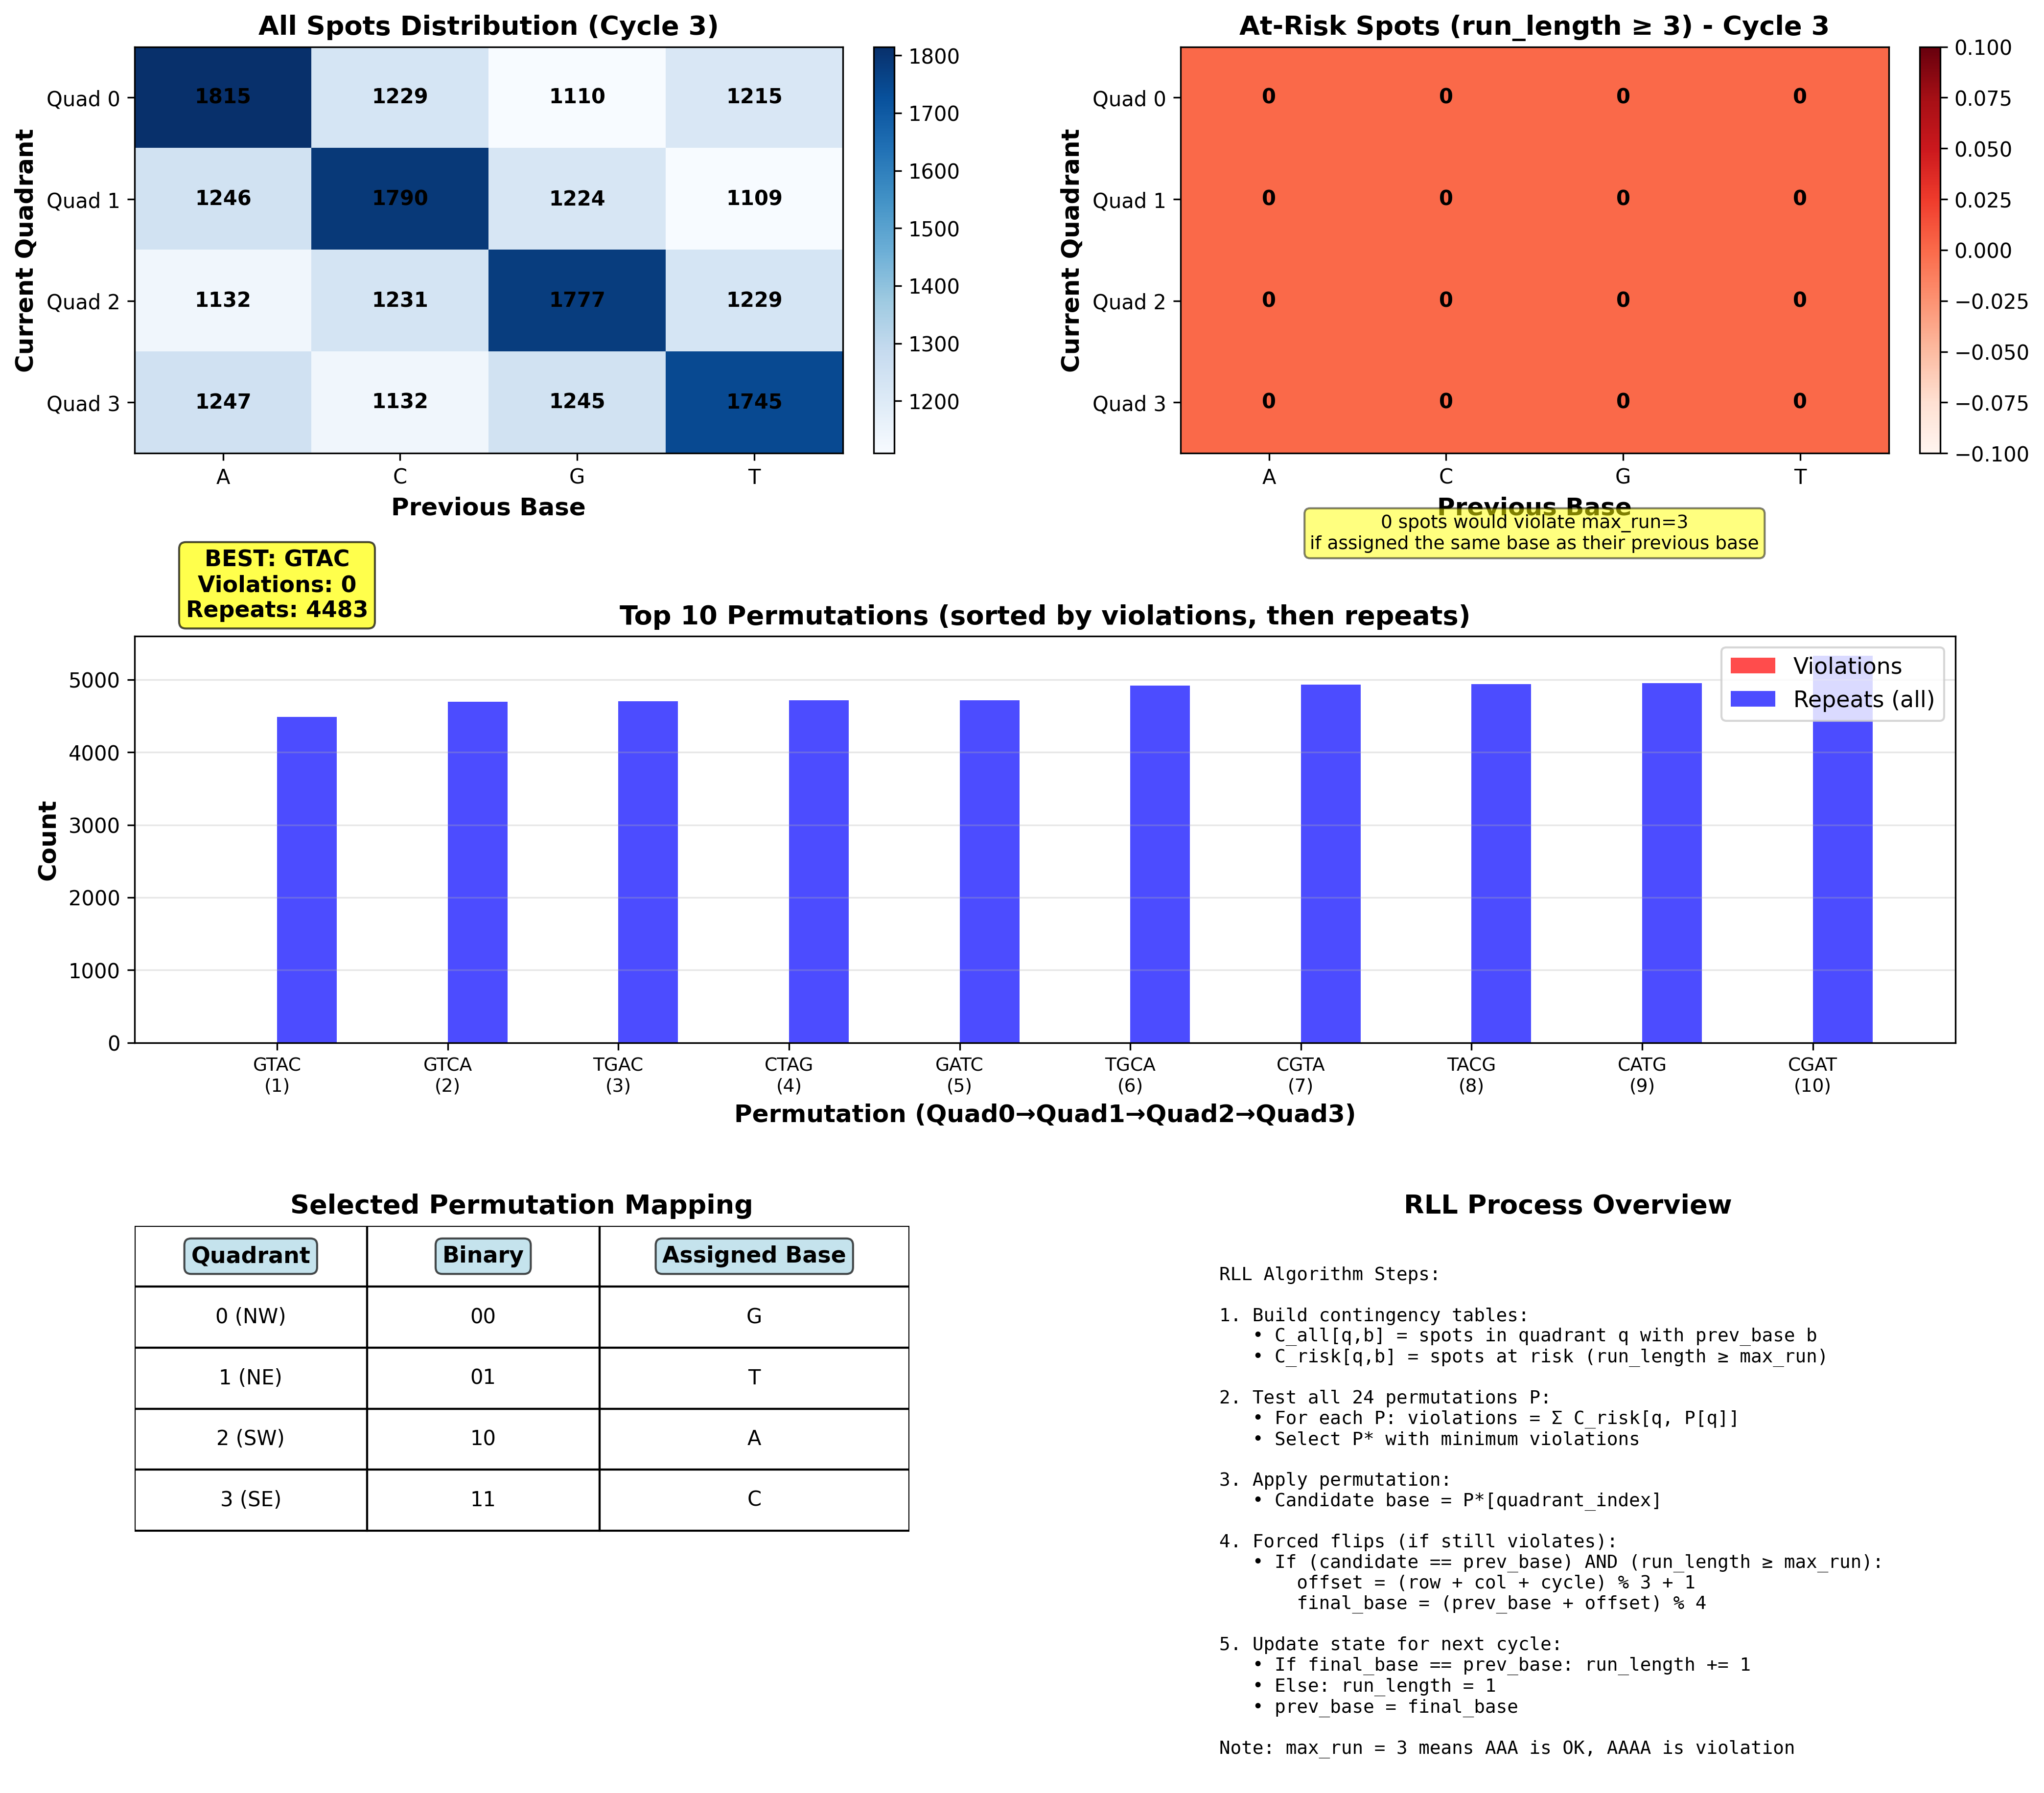

This chart was generated by the following Python code:
#!/usr/bin/env python3
"""
Figure 2B: Quadtree RLL Permutation Selection
Shows how RLL algorithm selects base permutations to avoid homopolymers
"""

import numpy as np
import matplotlib.pyplot as plt
import itertools

def create_rll_permutation_figure():
    """Visualize RLL permutation selection process using real quadtree data"""
    
    fig = plt.figure(figsize=(16, 12))
    gs = fig.add_gridspec(3, 2, hspace=0.45, wspace=0.35, top=0.95, bottom=0.05)
    
    # Load real quadtree data
    csv_path = '../Quadtree/outputs/no_homopylmers/layout_118x182_repeated_quadtree_24nt.csv'
    
    print("Loading real quadtree data...")
    data = []
    with open(csv_path, 'r') as f:
        header = f.readline()  # Skip header
        for line in f:
            parts = line.strip().split(',')
            row, col, barcode = int(parts[0]), int(parts[1]), parts[2]
            data.append((row, col, barcode))
    
    # Extract data for an early cycle (e.g., cycle 3)
    cycle_to_analyze = 3  # Early cycle where more violations expected
    max_run = 3  # Maximum allowed consecutive identical bases
    
    total_spots = len(data)
    quadrants = np.zeros(total_spots, dtype=int)
    prev_bases = np.zeros(total_spots, dtype=int)
    run_lengths = np.zeros(total_spots, dtype=int)
    
    base_to_idx = {'A': 0, 'C': 1, 'G': 2, 'T': 3}
    
    print(f"Analyzing cycle {cycle_to_analyze}...")
    for i, (row, col, barcode) in enumerate(data):
        if cycle_to_analyze > 0:
            prev_base = barcode[cycle_to_analyze - 1]
            prev_bases[i] = base_to_idx[prev_base]
            
            # Calculate run length
            run_len = 1
            for j in range(cycle_to_analyze - 1, 0, -1):
                if barcode[j] == prev_base:
                    run_len += 1
                else:
                    break
            run_lengths[i] = run_len
        
        # Calculate quadrant for this cycle from row/col coordinates
        # Scale coordinates to determine which quadrant at this level
        scale = 1 << cycle_to_analyze
        u = int(np.floor(row * scale / 118))
        v = int(np.floor(col * scale / 182))
        row_bit = (u >> (cycle_to_analyze - 1)) & 1 if cycle_to_analyze > 0 else 0
        col_bit = (v >> (cycle_to_analyze - 1)) & 1 if cycle_to_analyze > 0 else 0
        quadrants[i] = (row_bit << 1) | col_bit
    
    # Contingency table: [quadrant, prev_base] = count
    contingency_all = np.zeros((4, 4), dtype=int)
    for q, b in zip(quadrants, prev_bases):
        contingency_all[q, b] += 1
    
    # At-risk table: spots where run_length >= max_run (would violate if same base assigned)
    contingency_risk = np.zeros((4, 4), dtype=int)
    for q, b, r in zip(quadrants, prev_bases, run_lengths):
        if r >= max_run:  # Already at or beyond limit
            contingency_risk[q, b] += 1
    
    # Panel 1: Contingency table (all)
    ax1 = fig.add_subplot(gs[0, 0])
    im1 = ax1.imshow(contingency_all, cmap='Blues', aspect='auto')
    
    ax1.set_xticks(range(4))
    ax1.set_yticks(range(4))
    ax1.set_xticklabels(['A', 'C', 'G', 'T'])
    ax1.set_yticklabels(['Quad 0', 'Quad 1', 'Quad 2', 'Quad 3'])
    ax1.set_xlabel('Previous Base', fontsize=12, fontweight='bold')
    ax1.set_ylabel('Current Quadrant', fontsize=12, fontweight='bold')
    ax1.set_title(f'All Spots Distribution (Cycle {cycle_to_analyze})', fontsize=13, fontweight='bold')
    
    # Add values
    for i in range(4):
        for j in range(4):
            ax1.text(j, i, f'{contingency_all[i, j]}', 
                    ha='center', va='center', fontsize=10, fontweight='bold')
    
    plt.colorbar(im1, ax=ax1, fraction=0.046, pad=0.04)
    
    # Panel 2: At-risk spots (run_length >= max_run)
    ax2 = fig.add_subplot(gs[0, 1])
    im2 = ax2.imshow(contingency_risk, cmap='Reds', aspect='auto')
    
    ax2.set_xticks(range(4))
    ax2.set_yticks(range(4))
    ax2.set_xticklabels(['A', 'C', 'G', 'T'])
    ax2.set_yticklabels(['Quad 0', 'Quad 1', 'Quad 2', 'Quad 3'])
    ax2.set_xlabel('Previous Base', fontsize=12, fontweight='bold')
    ax2.set_ylabel('Current Quadrant', fontsize=12, fontweight='bold')
    ax2.set_title(f'At-Risk Spots (run_length ≥ {max_run}) - Cycle {cycle_to_analyze}', 
                 fontsize=13, fontweight='bold')
    
    # Add values
    for i in range(4):
        for j in range(4):
            color = 'white' if contingency_risk[i, j] > 500 else 'black'
            ax2.text(j, i, f'{contingency_risk[i, j]}', 
                    ha='center', va='center', fontsize=10, fontweight='bold', color=color)
    
    plt.colorbar(im2, ax=ax2, fraction=0.046, pad=0.04)
    
    # Add explanation
    total_at_risk = int(np.sum(contingency_risk))
    ax2.text(0.5, -0.15, 
            f'{total_at_risk:,} spots would violate max_run={max_run}\n' +
            'if assigned the same base as their previous base',
            ha='center', va='top', transform=ax2.transAxes, fontsize=9,
            bbox=dict(boxstyle='round', facecolor='yellow', alpha=0.5))
    
    # Panel 3: Test all 24 permutations
    ax3 = fig.add_subplot(gs[1, :])
    
    bases = ['A', 'C', 'G', 'T']
    
    # Calculate violations for all permutations
    perms_results = []
    for perm in itertools.permutations(range(4)):
        # Violations = at-risk spots that would still get same base with this permutation
        violations = sum(contingency_risk[q, perm[q]] for q in range(4))
        repeats = sum(contingency_all[q, perm[q]] for q in range(4))
        perms_results.append((perm, violations, repeats))
    
    # Sort by violations, then repeats
    perms_results.sort(key=lambda x: (x[1], x[2]))
    
    # Show top 10 permutations
    top_n = 10
    perm_labels = []
    violation_counts = []
    repeat_counts = []
    
    for i, (perm, viol, reps) in enumerate(perms_results[:top_n]):
        label = ''.join([bases[perm[q]] for q in range(4)])
        perm_labels.append(f'{label}\n({i+1})')
        violation_counts.append(viol)
        repeat_counts.append(reps)
    
    x = np.arange(top_n)
    width = 0.35
    
    bars1 = ax3.bar(x - width/2, violation_counts, width, label='Violations', 
                    color='red', alpha=0.7)
    bars2 = ax3.bar(x + width/2, repeat_counts, width, label='Repeats (all)', 
                    color='blue', alpha=0.7)
    
    ax3.set_xlabel('Permutation (Quad0→Quad1→Quad2→Quad3)', fontsize=12, fontweight='bold')
    ax3.set_ylabel('Count', fontsize=12, fontweight='bold')
    ax3.set_title('Top 10 Permutations (sorted by violations, then repeats)', 
                 fontsize=13, fontweight='bold')
    ax3.set_xticks(x)
    ax3.set_xticklabels(perm_labels, fontsize=9)
    ax3.legend(fontsize=11)
    ax3.grid(axis='y', alpha=0.3)
    
    # Highlight best permutation
    best_perm = perms_results[0][0]
    best_label = ''.join([bases[best_perm[q]] for q in range(4)])
    ax3.text(0, max(repeat_counts) * 1.1, 
            f'BEST: {best_label}\nViolations: {perms_results[0][1]}\nRepeats: {perms_results[0][2]}',
            fontsize=11, fontweight='bold', ha='center',
            bbox=dict(boxstyle='round', facecolor='yellow', alpha=0.7))
    
    # Panel 4: Show how best permutation maps quadrants
    ax4 = fig.add_subplot(gs[2, 0])
    
    best_mapping = [bases[best_perm[q]] for q in range(4)]
    
    mapping_table = [
        ['Quadrant', 'Binary', 'Assigned Base'],
        ['0 (NW)', '00', best_mapping[0]],
        ['1 (NE)', '01', best_mapping[1]],
        ['2 (SW)', '10', best_mapping[2]],
        ['3 (SE)', '11', best_mapping[3]],
    ]
    
    # Draw table
    cell_height = 0.15
    cell_width = [0.3, 0.3, 0.4]
    
    for i, row in enumerate(mapping_table):
        y = 1 - (i + 1) * cell_height
        x_offset = 0
        for j, cell in enumerate(row):
            # Header row
            if i == 0:
                ax4.text(x_offset + cell_width[j]/2, y + cell_height/2, cell,
                        ha='center', va='center', fontsize=11, fontweight='bold',
                        bbox=dict(boxstyle='round', facecolor='lightblue', alpha=0.7))
            else:
                ax4.text(x_offset + cell_width[j]/2, y + cell_height/2, cell,
                        ha='center', va='center', fontsize=10)
            
            # Draw cell borders
            from matplotlib.patches import Rectangle
            rect = Rectangle((x_offset, y), cell_width[j], cell_height,
                           fill=False, edgecolor='black', linewidth=1)
            ax4.add_patch(rect)
            
            x_offset += cell_width[j]
    
    ax4.set_xlim(0, sum(cell_width))
    ax4.set_ylim(0, 1)
    ax4.axis('off')
    ax4.set_title('Selected Permutation Mapping', fontsize=13, fontweight='bold')
    
    # Panel 5: Explain forced flips
    ax5 = fig.add_subplot(gs[2, 1])
    
    explanation_text = """
RLL Algorithm Steps:

1. Build contingency tables:
   • C_all[q,b] = spots in quadrant q with prev_base b
   • C_risk[q,b] = spots at risk (run_length ≥ max_run)

2. Test all 24 permutations P:
   • For each P: violations = Σ C_risk[q, P[q]]
   • Select P* with minimum violations

3. Apply permutation:
   • Candidate base = P*[quadrant_index]

4. Forced flips (if still violates):
   • If (candidate == prev_base) AND (run_length ≥ max_run):
       offset = (row + col + cycle) % 3 + 1
       final_base = (prev_base + offset) % 4

5. Update state for next cycle:
   • If final_base == prev_base: run_length += 1
   • Else: run_length = 1
   • prev_base = final_base

Note: max_run = 3 means AAA is OK, AAAA is violation
    """
    
    ax5.text(0.05, 0.95, explanation_text, ha='left', va='top', 
            fontsize=9, family='monospace', transform=ax5.transAxes)
    ax5.axis('off')
    ax5.set_title('RLL Process Overview', fontsize=13, fontweight='bold')
    
    plt.savefig('figure_2b_rll_permutation.png', dpi=300, bbox_inches='tight')
    plt.savefig('figure_2b_rll_permutation.pdf', bbox_inches='tight')
    print("✅ Saved figure_2b_rll_permutation.png and .pdf")
    
    # Print best permutation
    print(f"\nBest permutation: {best_label}")
    print(f"  Violations (at-risk spots still violated): {perms_results[0][1]} / {int(np.sum(contingency_risk))}")
    print(f"  Repeats (total same as previous): {perms_results[0][2]} / {total_spots}")
    print(f"  max_run = {max_run}")
    
    plt.close()

if __name__ == "__main__":
    create_rll_permutation_figure()
